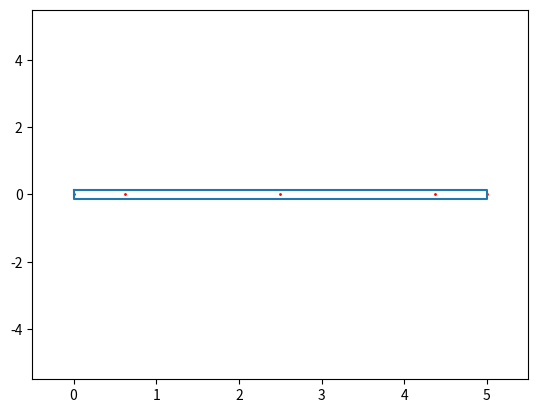

The matplotlib source for this figure: (Note: this script raises an exception after producing the figure.)
# ----------------- Header -----------------------------------
# Author: Brigham Ostergaard
# Date: 8-15-2025
# Title: 1D_steady_conduction.py
# Description: Getting back to understanding how to do the CFD stuff. This is an 1D steady state conduction problem
#   Boundary conditions are set at each end of a rod. A source term is added as a constant (for now). We solve the temperature
#   profile of the rod using a*T = b. We solve for the a and b matricies, and use them to solve for T.
#-------------------------------------------------------------
import numpy as np
from numpy import linalg as la
import matplotlib.pyplot as plt

# ------------------ Geometry/ Mesh setup ---------------------------------------
L = 5   # length of rod (m)
w = 0.25   # width of rod (m)
nx = 5   # nodes, element discretization
ny = 1

method = "a"            # This changes the node placements from type "a" to type "b" sets. I don't know if "b" works right, but it may be close
show_plots = True

dL = L/(nx-1)

# -------------- Physics Conditions/ Boundary Conditions ------------------------

# BC's
b1_method = "temp"      # define what type of condition
b2_method = "temp"

T0 = 80                # give each BC a value, Fixed temps in degrees C
TL = 20

# Physics
k1 = 205                   # conductive heat transfer coefficient, W/m (aluminum)
k2 = 109                   # brass
k2 = 0.1                   # plastic
transition = 0.5           # percentage of rod which is material 1

# ---------------------- Mesh Generation ----------------------------------------
if(method == "a"):
    points = np.linspace(dL/2,L-dL/2,nx-2)
    points = np.hstack([0,points])
    points = np.hstack([points,L])
elif(method == "b"):
    points = np.linspace(-dL/2,L+dL/2,nx)

# new_points = np.array([])
# for i in range(ny-1):
#     points = np.hstack([points,points])

# points = np.tile(points,ny)
# points = np.reshape(points,(ny,nx))

# ------------------------ Show mesh -------------------------------------------
lim = max([w,L])
if(show_plots):
    plt.figure()
    plt.plot([0,L,L,0,0],[w/2,w/2,-w/2,-w/2,w/2])       #gives outline of the bar (what we are simulating our 1D conduction)
    plt.scatter(points,np.zeros(np.size(points)),1,color='red')
    plt.ylim([-lim/10-lim,lim+lim/10])
    plt.xlim([-lim/10, lim+lim/10])



# define our "a" and "b" array/matrix
ap = np.zeros_like(points)
# np.fill_diagonal(ap,1)
aw = np.zeros_like(points)
ae = np.zeros_like(points)
b = np.transpose(np.zeros_like(points))

S = 0      # heat generation per m
nk1 = 0
nk2 = 0
k = k1

for i in range(nx):
    if(i > 0):
        if(method == "a"):
            if(i < nx-1):
                aw[i] = k*dL/w
            else:
                aw[i] = k*dL/(2*w)
        else:
            aw[i] = k*dL/w
    else:
        aw[i] = 0
    if(i < nx-1):
        if(method == "a"):
            if(i > 0):
                ae[i] = k*dL/w
            else:
                ae[i] = k*dL/(2*w)
        else:
            ae[i] = k*dL/w
    else:
        ae[i] = 0

    ap[i] = S/dL + (aw[i] + ae[i])      # ap - aw - ae - S = 0

# make "A" matrix  (A*T = b)
A = np.zeros([nx,nx])
for i in range(nx):
    if(i > 0):
        A[i,i-1] = aw[i]
    if(i < nx-1):
        A[i,i+1] = ae[i]
    A[i,i] = ap[i]

# make "b" vector, set with boundary conditions. (A*T = b)
b = np.zeros([nx,1])
b[0] = T0
b[nx-1] = TL

T = la.solve(A,b)

# print(T)

if(show_plots == True):
    plt.figure()
    plt.plot(points[0,:],T)
    plt.xlabel('Location (m)')
    plt.ylabel('Temp ($^\circ$C)')
    # plt.show()

    contour_map_y = np.linspace(w/2,-w/2,ny)

    # define x,y coordinates
    plot_plane_x = points[0,:]
    plot_plane_y = contour_map_y

    X,Y = np.meshgrid(plot_plane_x,plot_plane_y)
    reps = np.shape(plot_plane_y)
    T_plot = np.tile(np.array([T]),reps)
    # ny = np.size(contour_map_y)
    # nx = n
    T_plot = np.reshape(T_plot, (ny,nx))

    plt.figure()
    plt.contourf(X,Y,T_plot)
    plt.ylim([-lim/10-lim,lim+lim/10])
    plt.xlim([-lim/10, lim+lim/10])
    plt.show()
